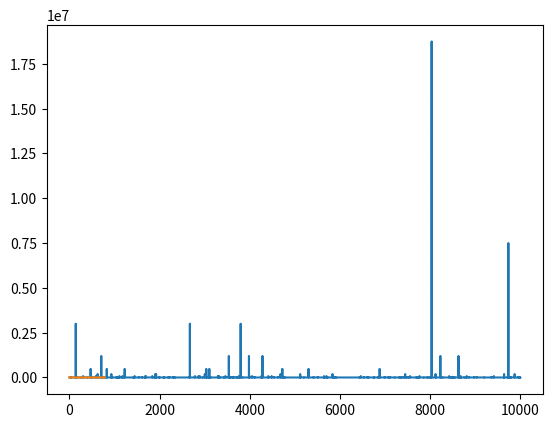

Here is the Python script that generated this plot:
import matplotlib.pyplot as plt
from typing import List
from random import randint
from collections import defaultdict

def flip_coins(money: int, times: int) -> (int, List[int]):
    lst = []
    for i in range(0, times):
        if randint(0, 1) == 0:
            money *= 1.5
        else:
            money *= 0.6
        lst.append(money)
    return money, lst

dct = defaultdict(int)
y = []
for _ in range(0, 10000):
    (res, _) = flip_coins(100, 100)
    # print(avg)
    y.append(res)
    dct[int(res)] += 1
x = list(range(0, 10000))
plt.plot(x, y)
plt.show()
print(dct)

x = [x for x in sorted(dct.keys()) if x < 1000]
y = [dct[x] for x in x]
plt.plot(x, y)
plt.show()